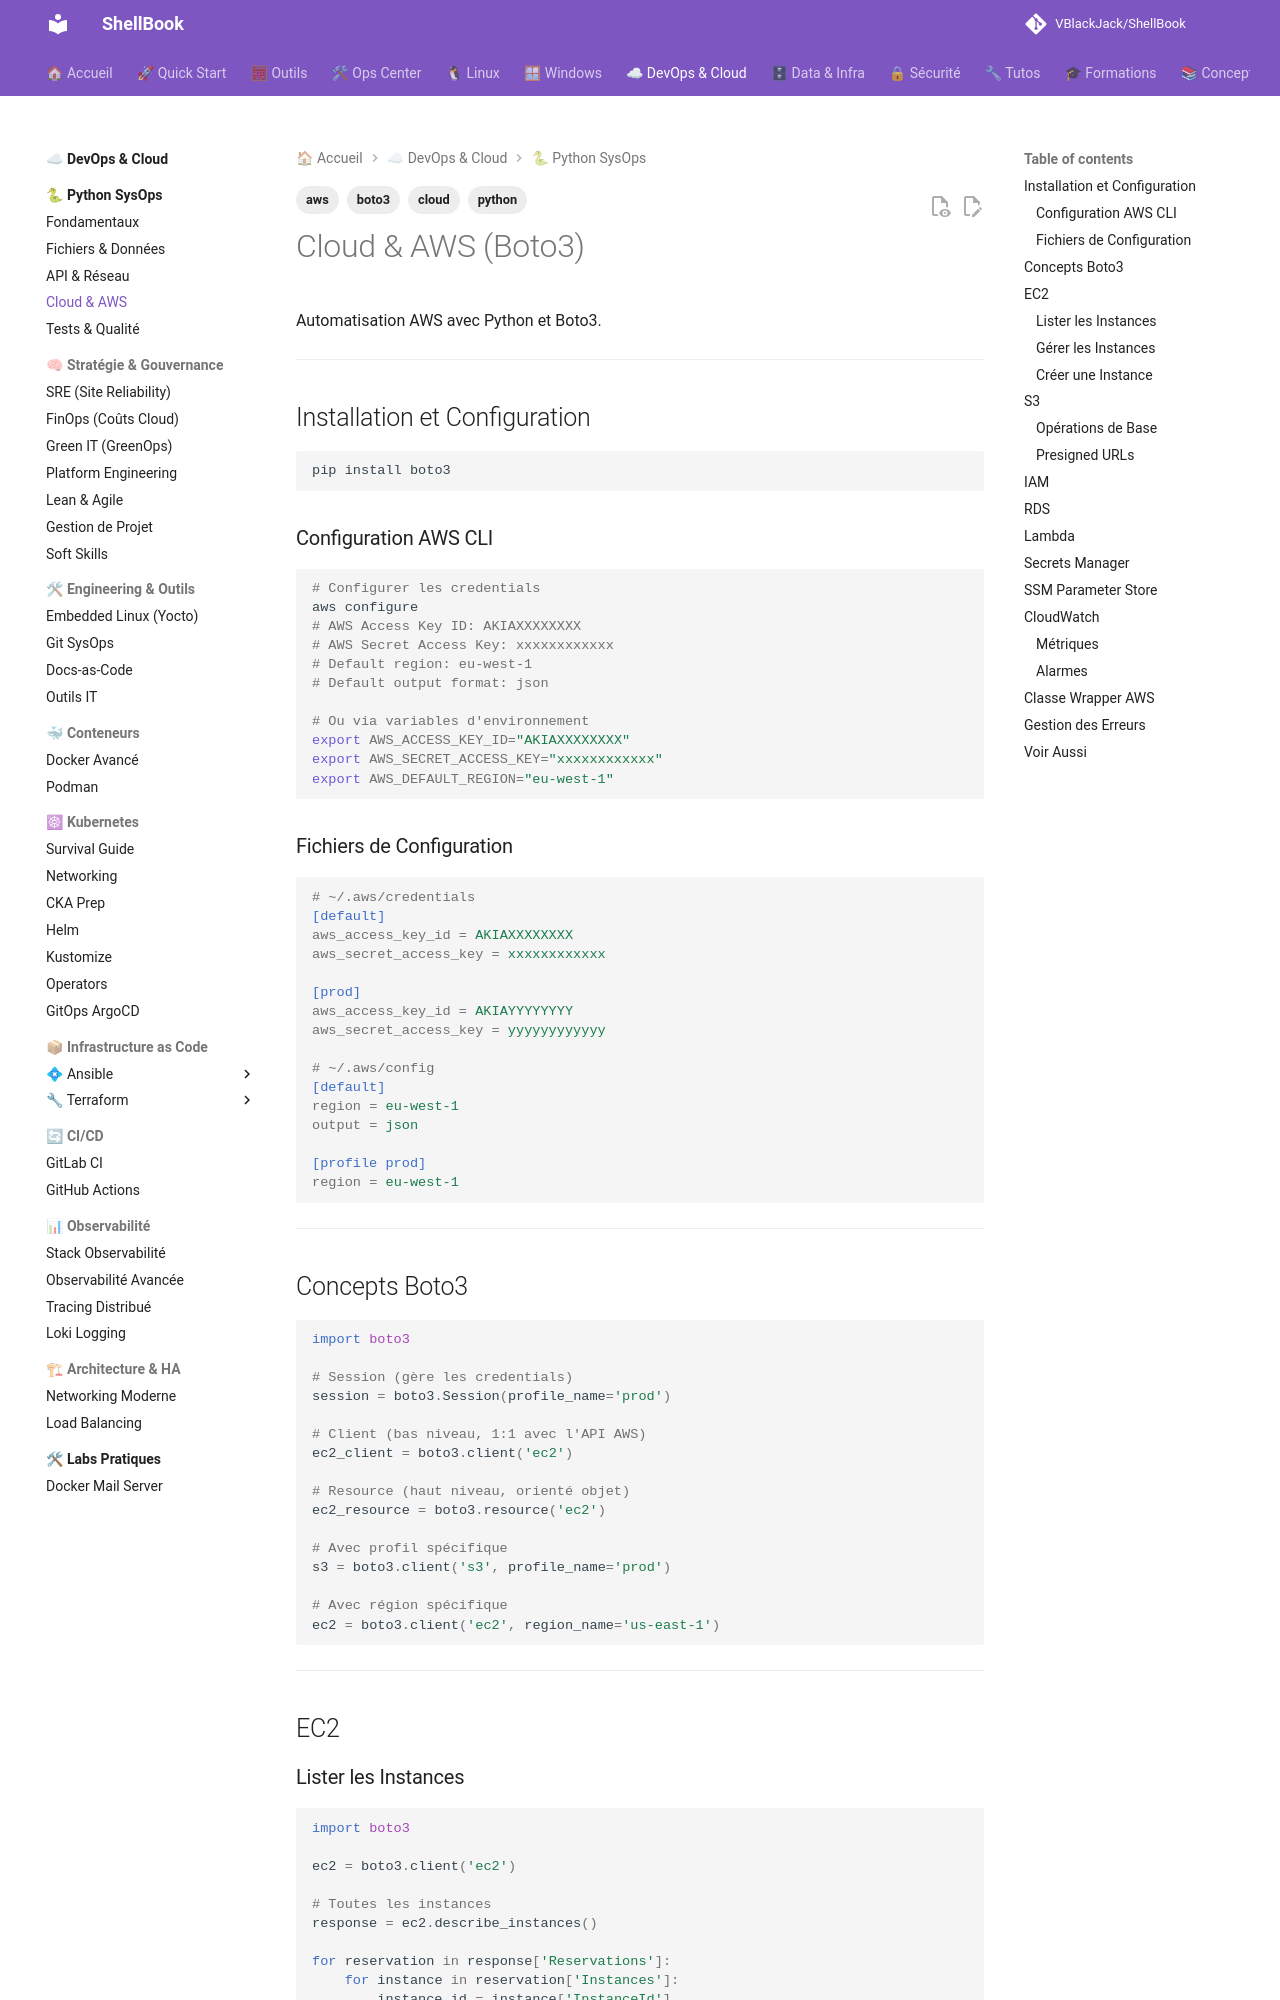

repository: VBlackJack/ShellBook · page: python/cloud-aws/index.html · generator: mkdocs

---
tags:
  - python
  - aws
  - boto3
  - cloud
---

# Cloud & AWS (Boto3)

Automatisation AWS avec Python et Boto3.

---

## Installation et Configuration

```bash
pip install boto3
```

### Configuration AWS CLI

```bash
# Configurer les credentials
aws configure
# AWS Access Key ID: AKIAXXXXXXXX
# AWS Secret Access Key: xxxxxxxxxxxx
# Default region: eu-west-1
# Default output format: json

# Ou via variables d'environnement
export AWS_ACCESS_KEY_ID="AKIAXXXXXXXX"
export AWS_SECRET_ACCESS_KEY="xxxxxxxxxxxx"
export AWS_DEFAULT_REGION="eu-west-1"
```

### Fichiers de Configuration

```ini
# ~/.aws/credentials
[default]
aws_access_key_id = AKIAXXXXXXXX
aws_secret_access_key = xxxxxxxxxxxx

[prod]
aws_access_key_id = AKIAYYYYYYYY
aws_secret_access_key = yyyyyyyyyyyy

# ~/.aws/config
[default]
region = eu-west-1
output = json

[profile prod]
region = eu-west-1
```

---

## Concepts Boto3

```python
import boto3

# Session (gère les credentials)
session = boto3.Session(profile_name='prod')

# Client (bas niveau, 1:1 avec l'API AWS)
ec2_client = boto3.client('ec2')

# Resource (haut niveau, orienté objet)
ec2_resource = boto3.resource('ec2')

# Avec profil spécifique
s3 = boto3.client('s3', profile_name='prod')

# Avec région spécifique
ec2 = boto3.client('ec2', region_name='us-east-1')
```

---

## EC2

### Lister les Instances

```python
import boto3

ec2 = boto3.client('ec2')

# Toutes les instances
response = ec2.describe_instances()

for reservation in response['Reservations']:
    for instance in reservation['Instances']:
        instance_id = instance['InstanceId']
        state = instance['State']['Name']
        instance_type = instance['InstanceType']

        # Récupérer le tag Name
        name = "N/A"
        for tag in instance.get('Tags', []):
            if tag['Key'] == 'Name':
                name = tag['Value']
                break

        print(f"{instance_id} | {name} | {state} | {instance_type}")

# Avec filtres
response = ec2.describe_instances(
    Filters=[
        {'Name': 'instance-state-name', 'Values': ['running']},
        {'Name': 'tag:Environment', 'Values': ['production']}
    ]
)
```
